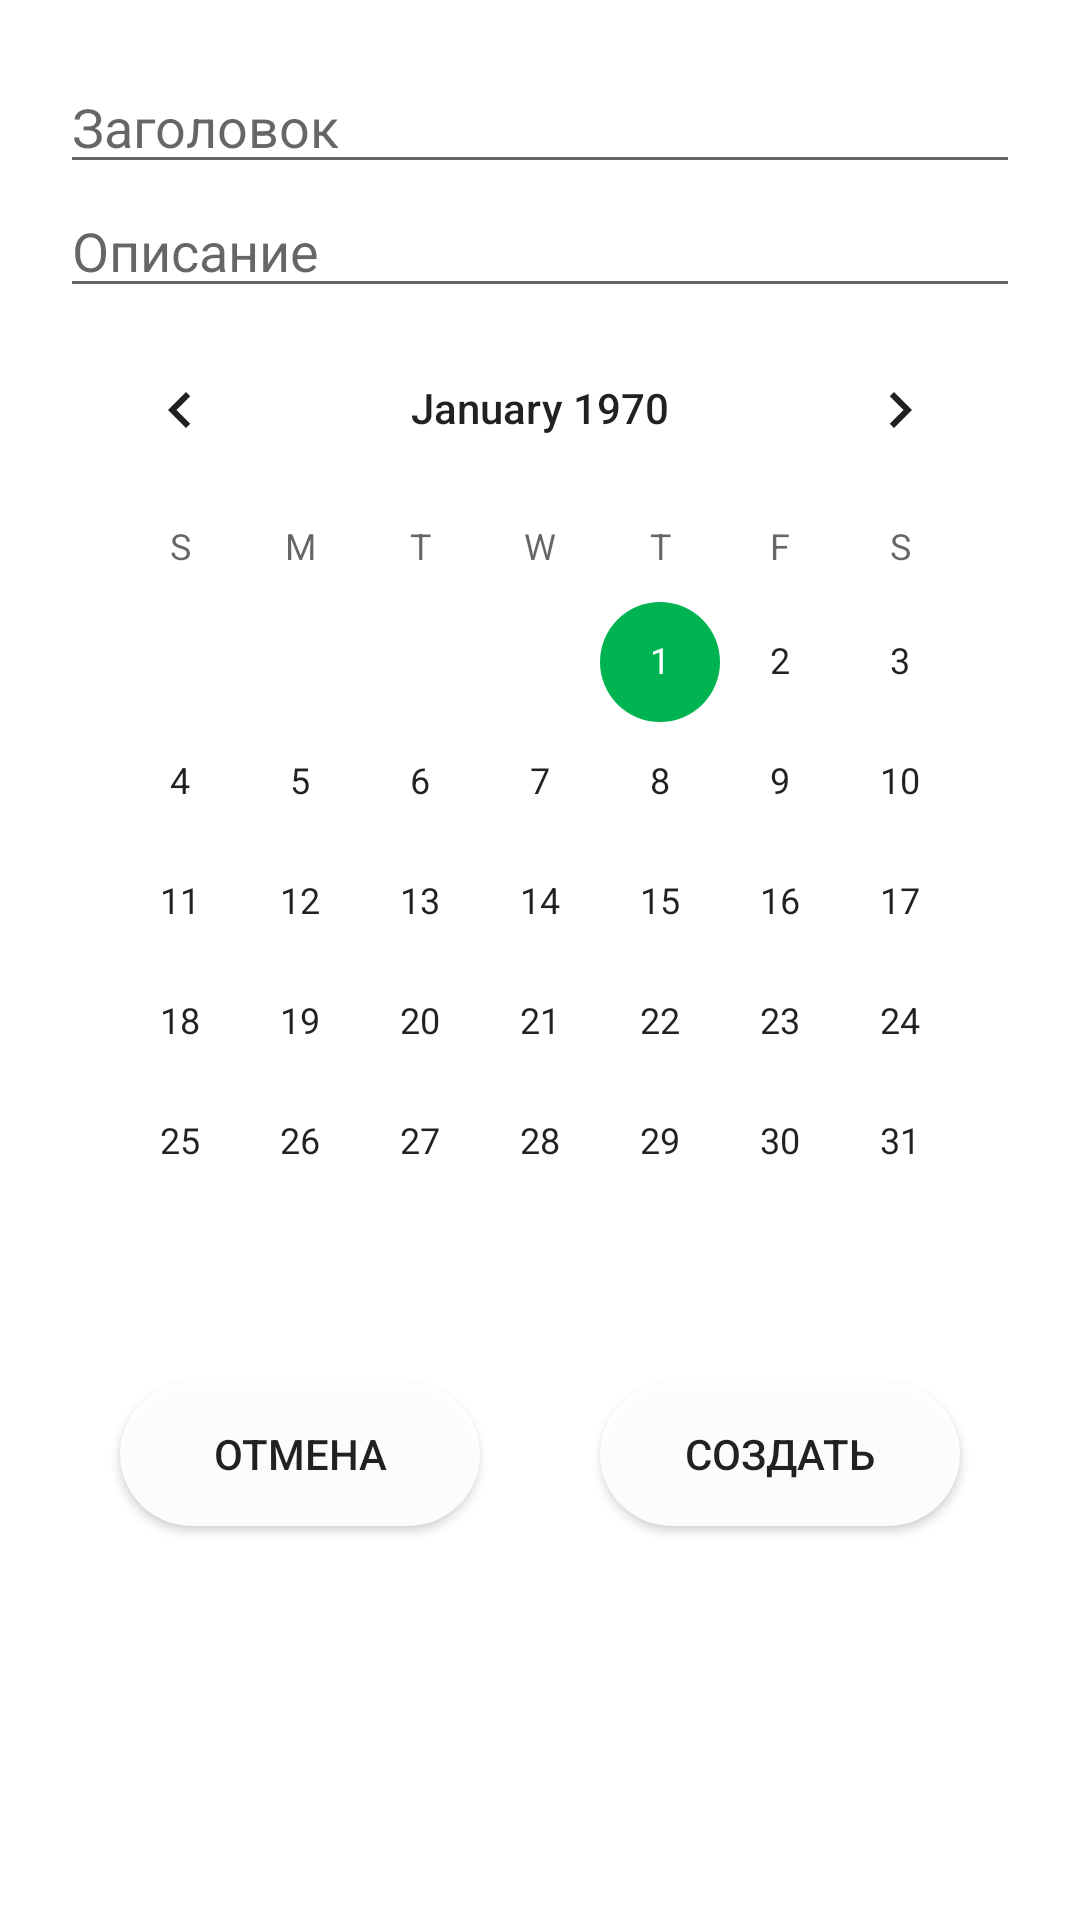

Reconstruct the res/layout file that produces this screen, plus the resources it refers to.
<!-- AndroidManifest.xml: application theme Theme.BestAppEver2 -->
<!-- res/layout/activity_add_note.xml -->
<?xml version="1.0" encoding="utf-8"?>
<androidx.constraintlayout.widget.ConstraintLayout xmlns:android="http://schemas.android.com/apk/res/android"
    xmlns:app="http://schemas.android.com/apk/res-auto"
    xmlns:tools="http://schemas.android.com/tools"
    android:layout_width="match_parent"
    android:layout_height="match_parent"
    tools:context=".AddNote">

    <LinearLayout
        android:layout_width="match_parent"
        android:layout_height="match_parent"
        android:orientation="vertical"
        android:padding="20dp">

        <EditText
            android:id="@+id/editTextTextPersonName"
            android:layout_width="match_parent"
            android:layout_height="wrap_content"
            android:ems="10"
            android:hint="Заголовок"
            android:inputType="textPersonName" />

        <EditText
            android:id="@+id/editTextTextMultiLine"
            android:layout_width="match_parent"
            android:layout_height="wrap_content"
            android:ems="10"
            android:gravity="start|top"
            android:hint="Описание"
            android:inputType="textMultiLine" />

        <CalendarView
            android:id="@+id/calendarView"
            android:layout_width="match_parent"
            android:layout_height="wrap_content" />

        <LinearLayout
            android:layout_width="match_parent"
            android:layout_height="wrap_content"
            android:orientation="horizontal">

            <Button
                android:id="@+id/button"
                android:layout_width="wrap_content"
                android:layout_height="wrap_content"
                android:layout_margin="20dp"
                android:layout_weight="1"
                android:background="@drawable/roundbutton"
                android:onClick="close"
                android:text="Отмена" />

            <Button
                android:id="@+id/button2"
                android:layout_width="wrap_content"
                android:layout_height="wrap_content"
                android:layout_margin="20dp"
                android:layout_weight="1"
                android:background="@drawable/roundbutton"
                android:onClick="add"
                android:text="Создать" />
        </LinearLayout>


    </LinearLayout>
</androidx.constraintlayout.widget.ConstraintLayout>
<!-- resources referenced by this layout -->
<resources>
  <!-- drawable roundbutton (drawable) -->
  <?xml version="1.0" encoding="utf-8"?>
  <shape xmlns:android="http://schemas.android.com/apk/res/android"
      android:shape="rectangle">
      <solid android:color="#EEFFFFFF" />
      <corners android:radius="100dp"/>
  
  </shape>
  <style name="Theme.BestAppEver2" parent="Theme.MaterialComponents.DayNight.DarkActionBar">
      
      <item name="colorPrimary">#FF9800</item>
      <item name="colorPrimaryVariant">#FF8400</item>
      <item name="colorOnPrimary">@color/white</item>
      
      <item name="colorSecondary">#00B351</item>
      <item name="colorSecondaryVariant">@color/teal_700</item>
      <item name="colorOnSecondary">@color/white</item>
      
      <item name="android:statusBarColor" tools:targetApi="l">?attr/colorPrimaryVariant</item>
      
  </style>
  <color name="white">#FFFFFFFF</color>
  <color name="teal_700">#FF018786</color>
</resources>
